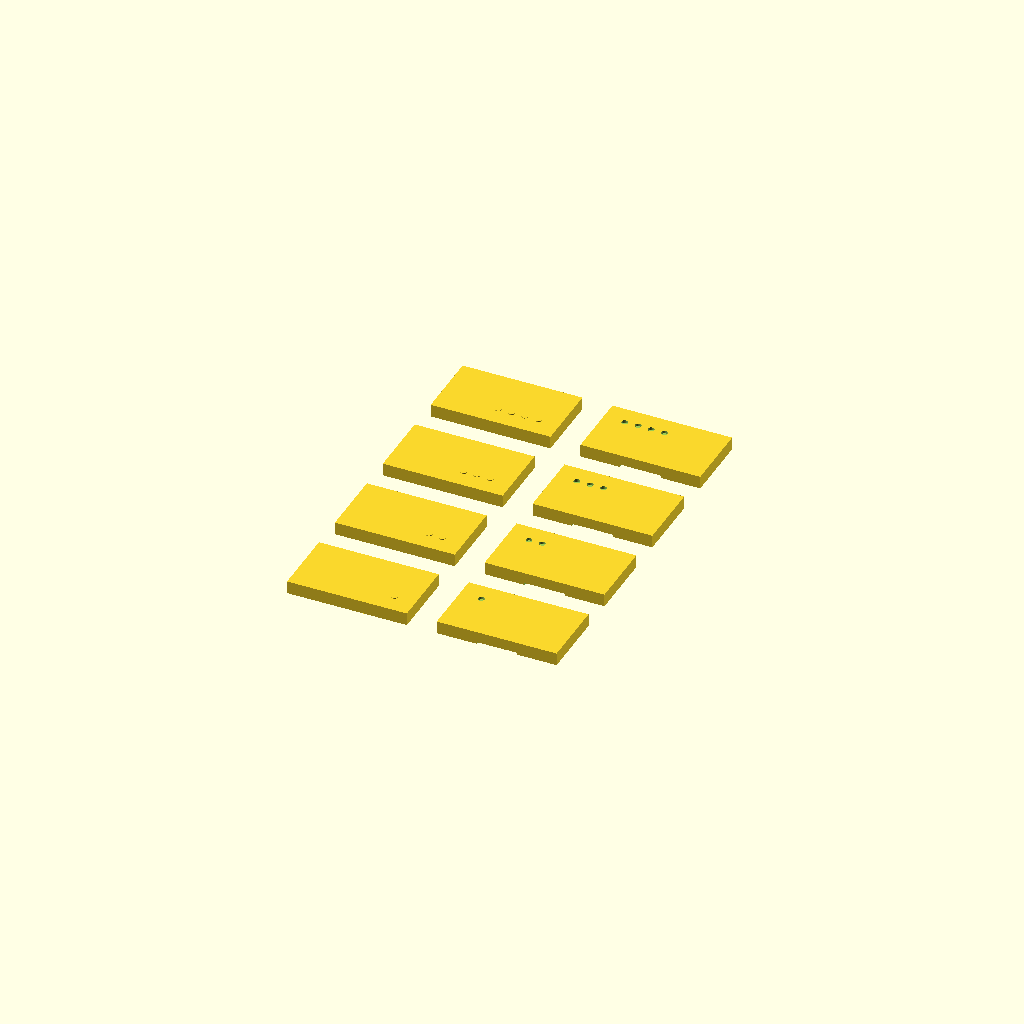
Cell 1: the model at its default parameters.
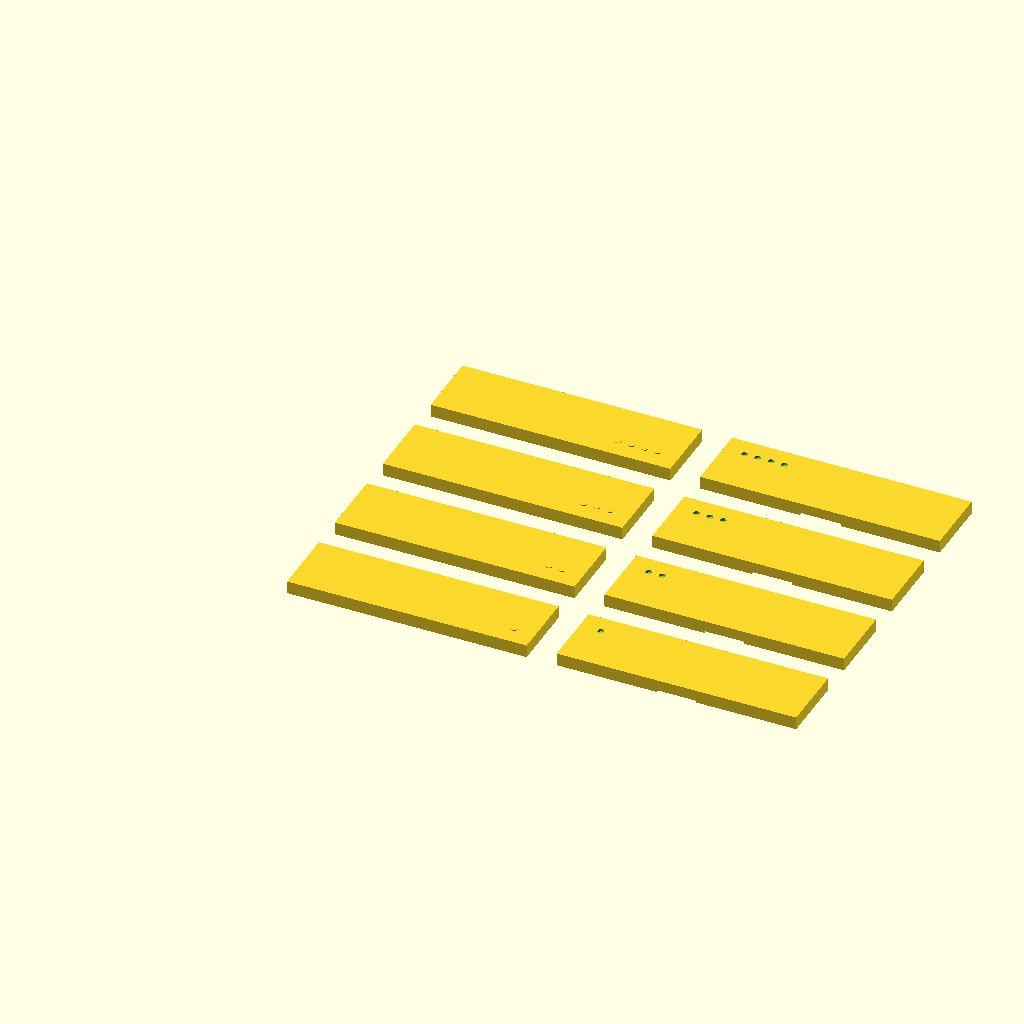
Cell 2 — coupon_x set to 56, the other parameters unchanged.
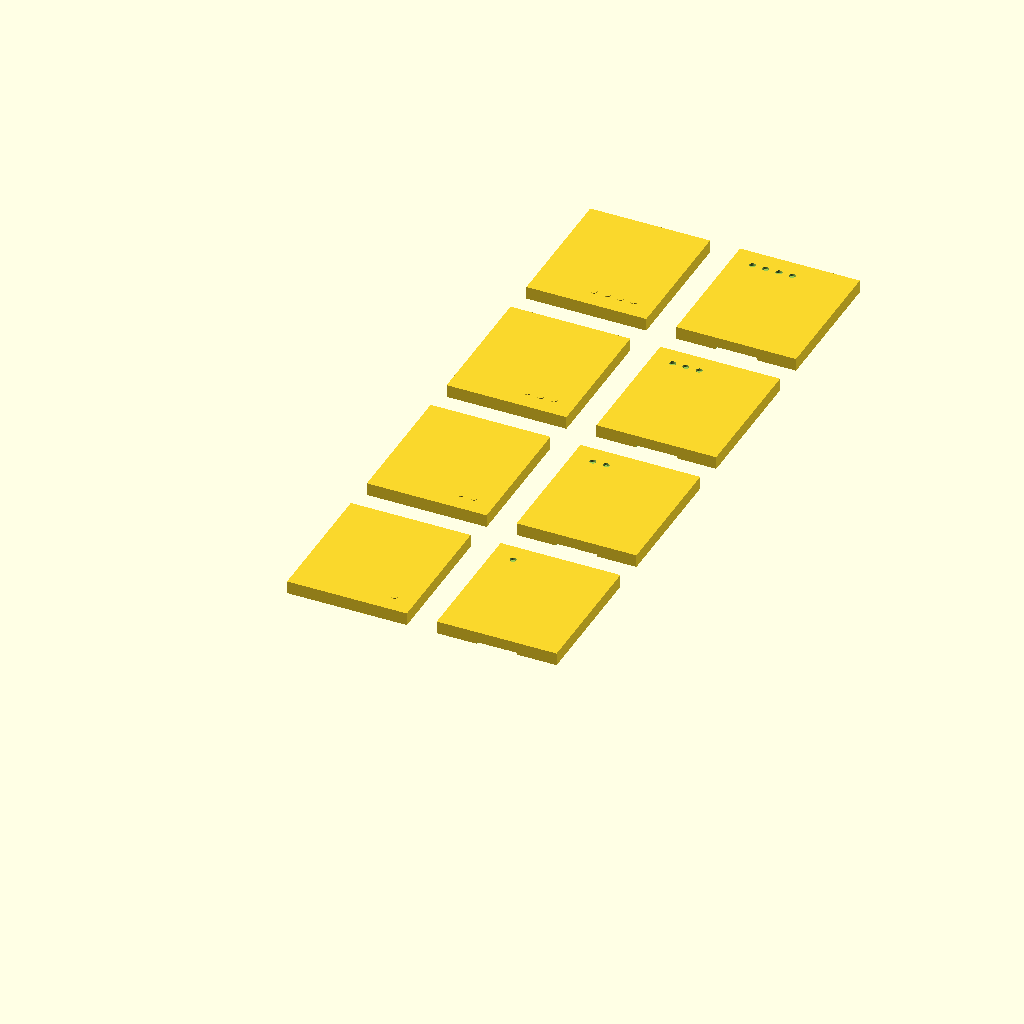
Cell 3: coupon_y = 32 (everything else at default).
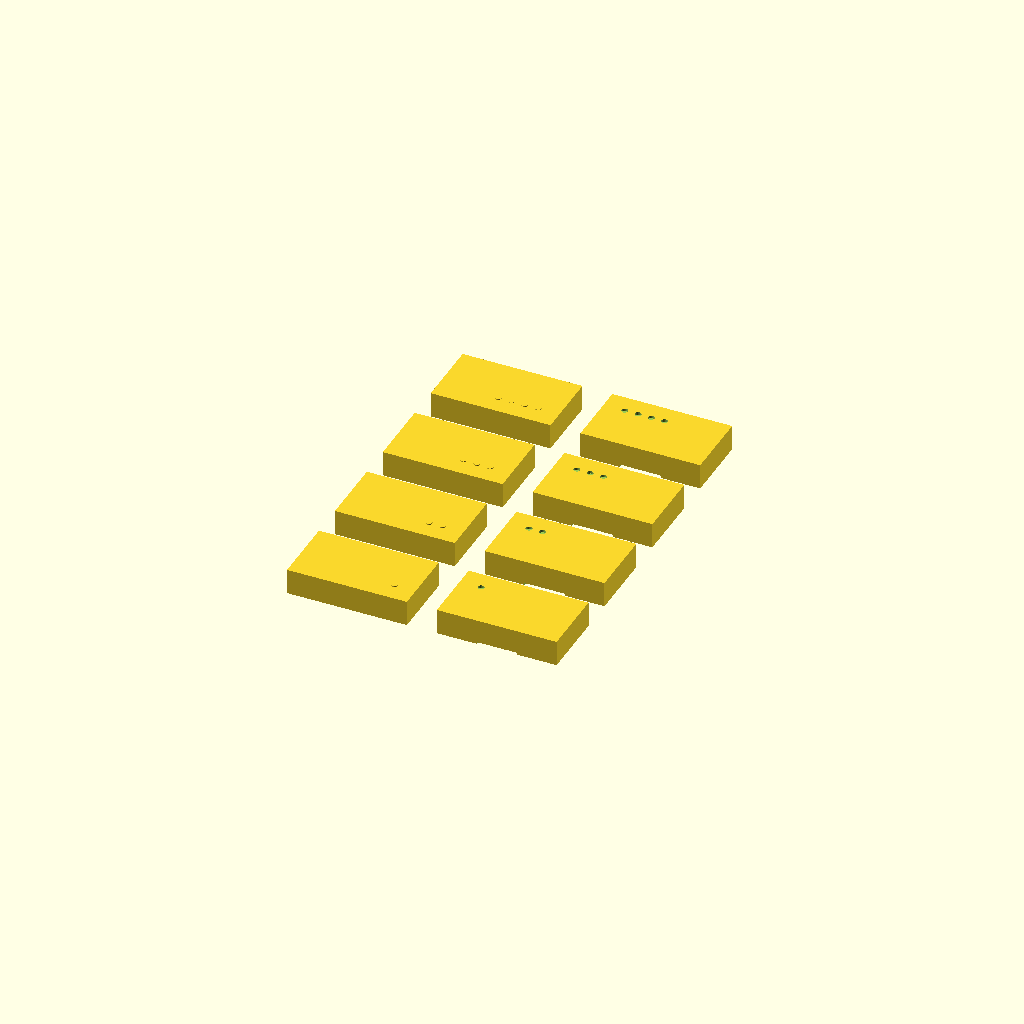
Cell 4 — base_h set to 6, the other parameters unchanged.
One fixed orthographic camera (rotation 55°, 0°, 25°; colour scheme Cornfield) for every cell.
The OpenSCAD source (forge/prototypes/connector-calibration-v0.1.scad):
// Rookie Quest Forge - Connector Calibration v0.1
// Prototype fit gauge. NOT a final production connector.
// Prints four male/female coupon pairs with different side clearances.
// Test fit after cooling; record the best pair before locking the frame standard.

$fn = 36;

inch = 25.4;
coupon_x = 28;
coupon_y = 16;
base_h = 3.0;
connector_w = 9.0;
connector_depth = 2.4;
connector_h = 1.4;
lead_in = 0.45;
row_gap = 8;
pair_gap = 7;
clearances = [0.15, 0.20, 0.25, 0.30];

// Low-profile trapezoidal "speed bump" tongue at the base edge.
module male_tongue(width=connector_w, depth=connector_depth, height=connector_h) {
    // Cross section: narrower at the top for easy seating/removal.
    hull() {
        translate([0, -depth, 0]) cube([width, depth, 0.25]);
        translate([lead_in, -depth + 0.35, height-0.25]) cube([width-2*lead_in, depth-0.70, 0.25]);
    }
}

module male_coupon(index=0) {
    translate([0,0,0]) {
        cube([coupon_x, coupon_y, base_h]);
        // Connector at the centre of the joining edge, integrated at the base.
        translate([(coupon_x-connector_w)/2, 0, 0]) male_tongue();
        // tactile ID bumps: 1..4 identify the clearance row without tiny text
        for (i=[0:index])
            translate([5+i*3.1, coupon_y-4.5, base_h-0.6]) cylinder(h=0.8, r=0.75);
    }
}

module female_cut(clearance=0.20) {
    // Oversize the receiving channel equally around the tongue profile.
    w = connector_w + 2*clearance;
    d = connector_depth + clearance;
    h = connector_h + clearance;
    hull() {
        translate([0, -0.01, -0.01]) cube([w, d+0.02, 0.25+clearance]);
        translate([lead_in-clearance, 0.35, h-0.25]) cube([w-2*(lead_in-clearance), max(0.6,d-0.70), 0.25+clearance]);
    }
}

module female_coupon(clearance=0.20, index=0) {
    difference() {
        cube([coupon_x, coupon_y, base_h]);
        // Channel opens through the mating edge and sits at the base.
        translate([(coupon_x-(connector_w+2*clearance))/2, -0.01, -0.01]) female_cut(clearance);
        for (i=[0:index])
            translate([5+i*3.1, coupon_y-4.5, base_h-0.6]) cylinder(h=0.8, r=0.75);
    }
}

// Layout: each row is one clearance pair.
for (r=[0:len(clearances)-1]) {
    y = r*(coupon_y + row_gap);
    // male on left, female on right; joining edges face each other
    translate([0, y, 0]) rotate([0,0,180]) translate([-coupon_x,-coupon_y,0]) male_coupon(r);
    translate([coupon_x + pair_gap, y, 0]) female_coupon(clearances[r], r);
}
Customizer parameters (derived from the source; name, type, default, range or options):
inch: number, default 25.4
coupon_x: number, default 28
coupon_y: number, default 16
base_h: number, default 3
connector_w: number, default 9
connector_depth: number, default 2.4
connector_h: number, default 1.4
lead_in: number, default 0.45
row_gap: number, default 8
pair_gap: number, default 7
clearances: vector, default [0.15, 0.2, 0.25, 0.3]
